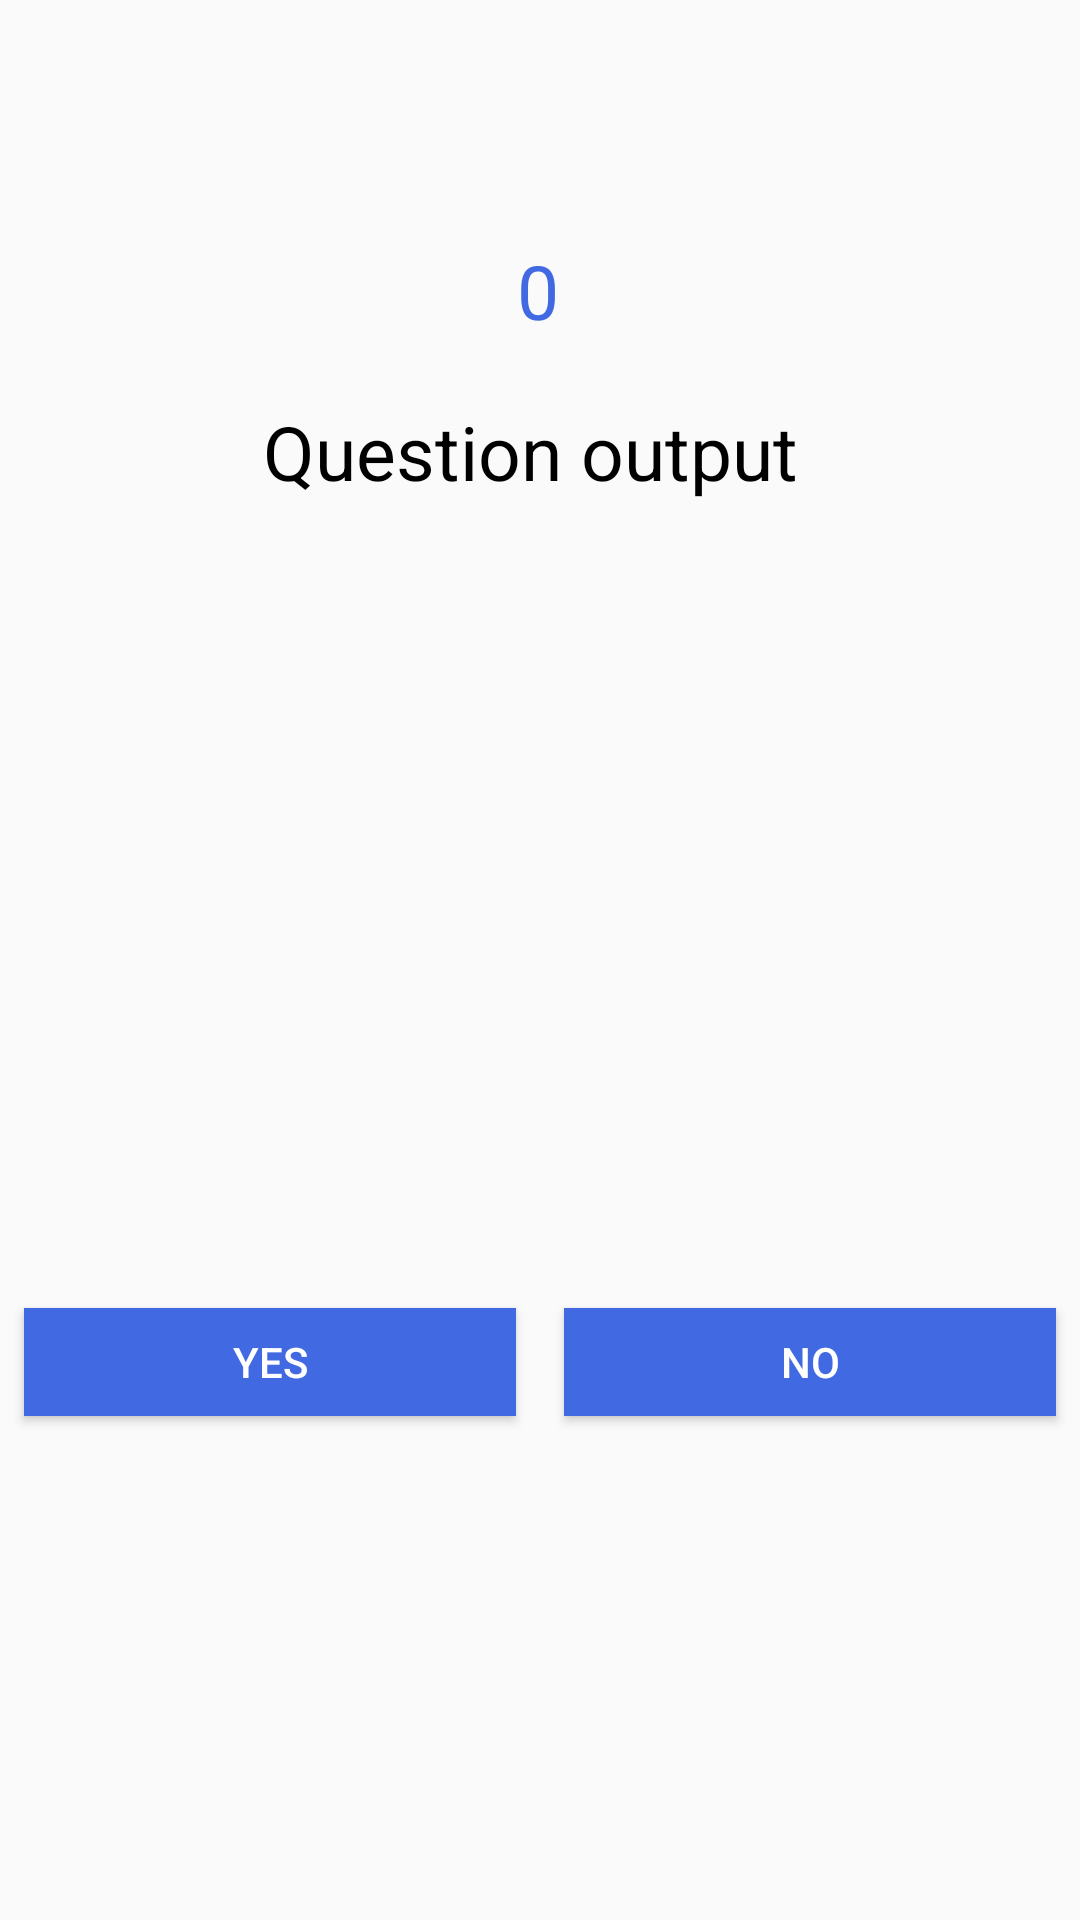

Layout XML and referenced resources for this Android screen:
<!-- AndroidManifest.xml: application theme Theme.AppCompat.Light.NoActionBar -->
<!-- res/layout/activity_quiz.xml -->
<?xml version="1.0" encoding="utf-8"?>
<android.support.constraint.ConstraintLayout xmlns:android="http://schemas.android.com/apk/res/android"
    xmlns:app="http://schemas.android.com/apk/res-auto"
    xmlns:tools="http://schemas.android.com/tools"
    android:layout_width="match_parent"
    android:layout_height="match_parent"
    tools:context=".Quiz.QuizActivity">


    <TextView
    android:id="@+id/text_view_count"
    android:layout_width="wrap_content"
    android:layout_height="wrap_content"
    android:layout_marginStart="8dp"
    android:layout_marginLeft="8dp"
    android:layout_marginTop="80dp"
    android:layout_marginEnd="8dp"
    android:layout_marginRight="8dp"
    android:freezesText="true"
    android:textColor="#4169E1"
    android:text="0"
    android:textSize="25sp"
    app:layout_constraintEnd_toEndOf="parent"
    app:layout_constraintHorizontal_bias="0.498"
    app:layout_constraintStart_toStartOf="parent"
    app:layout_constraintTop_toTopOf="parent" />


    <TextView
        android:id="@+id/text_view_question"
        android:layout_width="match_parent"
        android:layout_height="126dp"
        android:layout_marginStart="8dp"
        android:layout_marginLeft="8dp"
        android:layout_marginTop="20dp"
        android:layout_marginEnd="8dp"
        android:layout_marginRight="8dp"
        android:freezesText="true"
        android:gravity="center_horizontal"
        android:text="Question output "
        android:textColor="@android:color/black"
        android:textSize="25sp"
        app:layout_constraintEnd_toEndOf="parent"
        app:layout_constraintStart_toStartOf="parent"
        app:layout_constraintTop_toBottomOf="@+id/text_view_count" />

    <LinearLayout
        android:layout_width="match_parent"
        android:layout_height="52dp"

        android:layout_marginTop="8dp"
        android:orientation="horizontal"
        android:weightSum="2"
        app:layout_constraintBottom_toBottomOf="parent"
        app:layout_constraintEnd_toEndOf="parent"
        app:layout_constraintHorizontal_bias="1.0"
        app:layout_constraintStart_toStartOf="parent"
        app:layout_constraintTop_toBottomOf="@+id/text_view_question">

        <Button
            android:id="@+id/yes"
            android:layout_margin="8dp"
            android:background="#4169E1"
            android:textColor="@android:color/white"
            android:layout_width="0dp"
            android:layout_height="wrap_content"
            android:layout_weight="1"
            android:freezesText="true"
            android:text="Yes" />

        <Button
            android:id="@+id/no"
            android:layout_margin="8dp"
            android:background="#4169E1"
            android:textColor="@android:color/white"
            android:layout_width="0dp"
            android:layout_height="wrap_content"
            android:layout_weight="1"
            android:freezesText="true"
            android:text="No" />
    </LinearLayout>
</android.support.constraint.ConstraintLayout>
<!-- resources referenced by this layout -->
<resources>

</resources>
